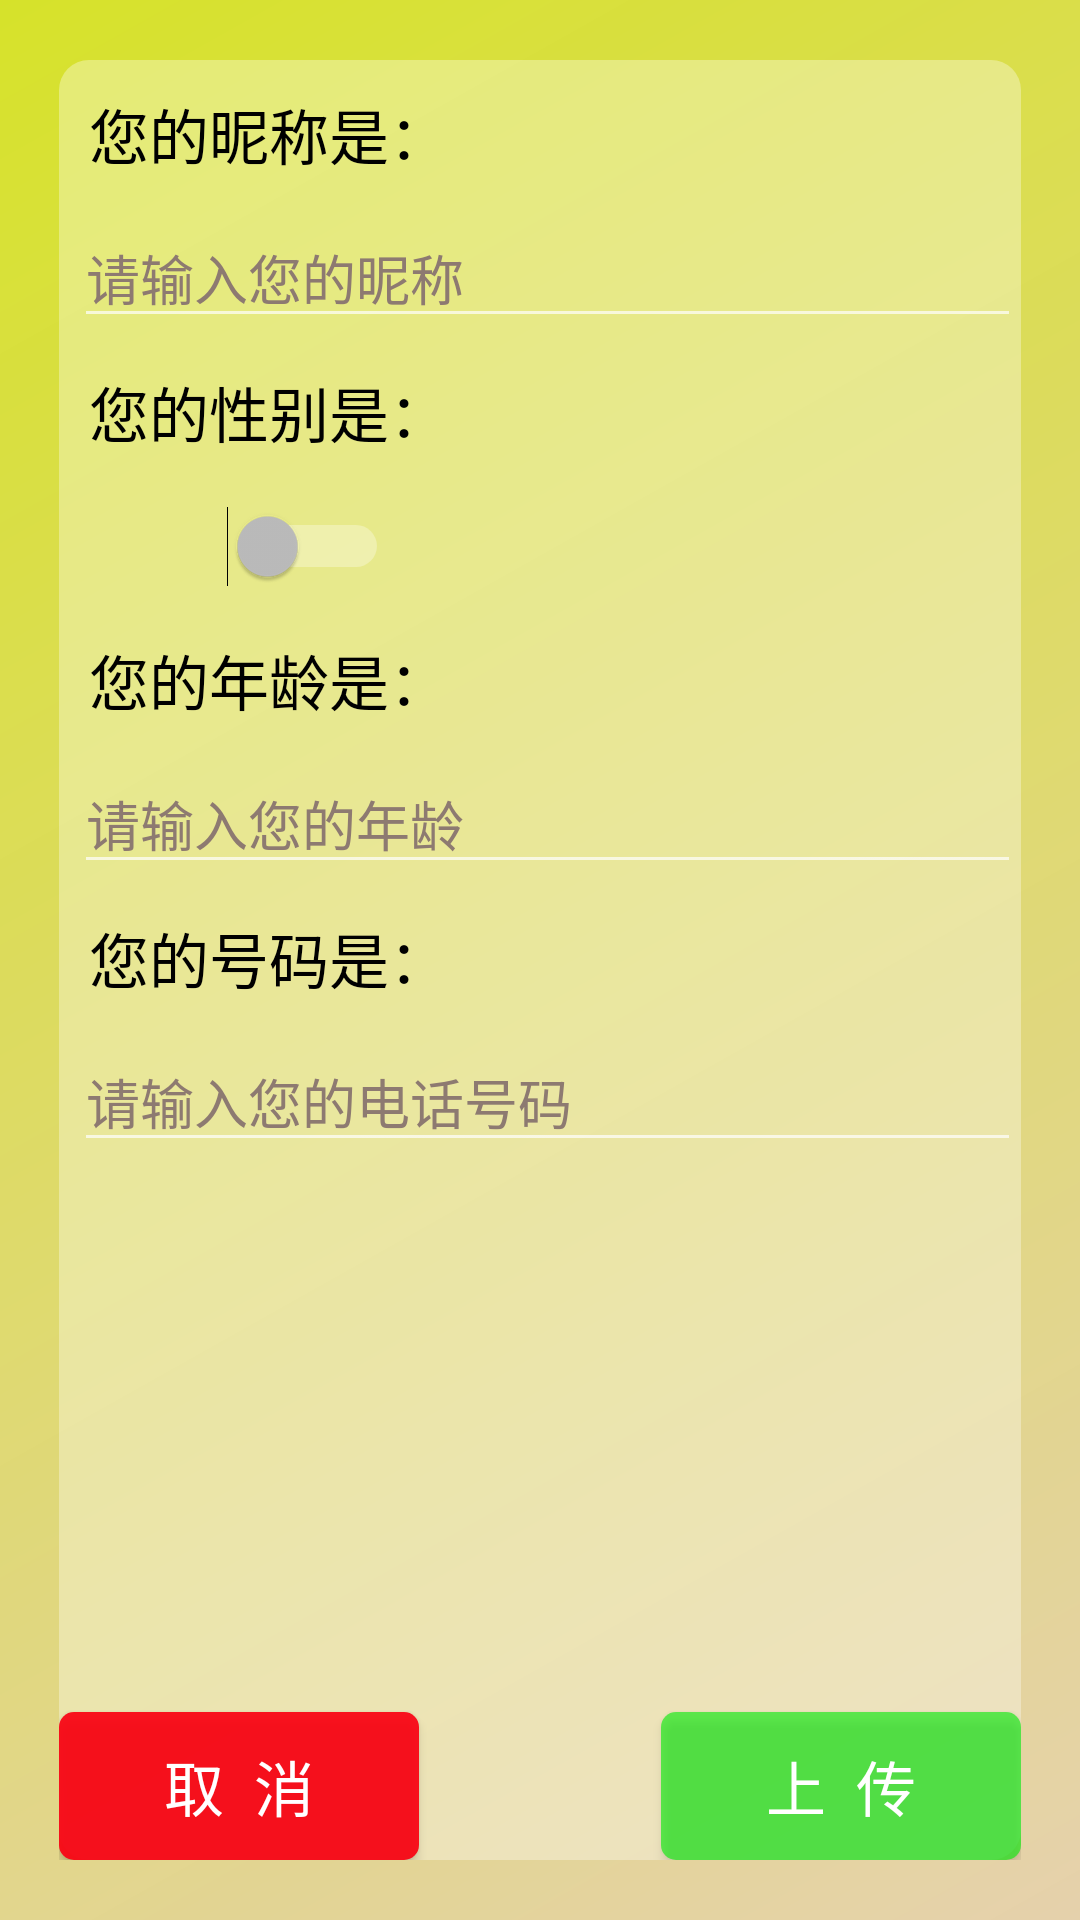

This screen was rendered from an Android layout file. Write that file and the resources it references.
<!-- AndroidManifest.xml: application theme Theme.AppCompat.NoActionBar -->
<!-- res/layout/activity_user_edit.xml -->
<?xml version="1.0" encoding="utf-8"?>
<RelativeLayout xmlns:android="http://schemas.android.com/apk/res/android"
    xmlns:tools="http://schemas.android.com/tools"
    android:layout_width="match_parent"
    android:layout_height="match_parent"
    android:paddingBottom="@dimen/activity_vertical_margin"
    android:paddingLeft="@dimen/activity_horizontal_margin"
    android:paddingRight="@dimen/activity_horizontal_margin"
    android:paddingTop="@dimen/activity_vertical_margin"
    android:background="@drawable/background_user_edit"
    tools:context="com.hanks.healthspy.user.UserEditActivity">

    <RelativeLayout
        android:layout_width="match_parent"
        android:layout_height="match_parent"
        android:layout_marginTop="20dp"
        android:layout_marginBottom="20dp"
        android:layout_marginLeft="20dp"
        android:layout_marginRight="20dp"
        android:background="@drawable/background_login_div">

        <TextView
            android:id="@+id/nickname_tv"
            android:layout_width="match_parent"
            android:layout_height="wrap_content"
            android:text="@string/nickname_edit"
            android:textColor="@color/bg_black"
            android:textSize="20dp"
            android:layout_marginTop="10dp"
            android:layout_marginLeft="10dp"/>

        <EditText
            android:id="@+id/nickname_edit"
            android:layout_width="match_parent"
            android:layout_height="wrap_content"
            android:hint="@string/nickname_edit_in"
            android:ems="10"
            android:layout_below="@+id/nickname_tv"
            android:textColorHint="@color/text_gray"
            android:textColor="@color/bg_black"
            android:layout_marginTop="10dp"
            android:layout_marginLeft="5dp"/>

        <TextView
            android:id="@+id/gender_tv"
            android:layout_width="match_parent"
            android:layout_height="wrap_content"
            android:text="@string/gender_edit"
            android:textColor="@color/bg_black"
            android:textSize="20dp"
            android:layout_below="@+id/nickname_edit"
            android:layout_marginTop="10dp"
            android:layout_marginLeft="10dp"/>

        <Switch
            android:id="@+id/gender_edit"
            android:layout_width="100dp"
            android:layout_height="40dp"
            android:textOff="男"
            android:textOn="女"
            android:layout_below="@+id/gender_tv"
            android:layout_marginTop="10dp"
            android:layout_marginLeft="10dp"/>

        <TextView
            android:id="@+id/age_tv"
            android:layout_width="match_parent"
            android:layout_height="wrap_content"
            android:text="@string/age_edit"
            android:textColor="@color/bg_black"
            android:textSize="20dp"
            android:layout_below="@+id/gender_edit"
            android:layout_marginTop="10dp"
            android:layout_marginLeft="10dp"/>

        <EditText
            android:id="@+id/age_edit"
            android:layout_width="match_parent"
            android:layout_height="wrap_content"
            android:inputType="phone"
            android:hint="@string/age_edit_in"
            android:ems="10"
            android:layout_below="@+id/age_tv"
            android:textColorHint="@color/text_gray"
            android:text=""
            android:textColor="@color/bg_black"
            android:layout_marginTop="10dp"
            android:layout_marginLeft="5dp"/>

        <TextView
            android:id="@+id/phone_tv"
            android:layout_width="match_parent"
            android:layout_height="wrap_content"
            android:text="@string/phone_edit"
            android:textColor="@color/bg_black"
            android:textSize="20dp"
            android:layout_below="@+id/age_edit"
            android:layout_marginTop="10dp"
            android:layout_marginLeft="10dp"/>

        <EditText
            android:id="@+id/phone_edit"
            android:layout_width="match_parent"
            android:layout_height="wrap_content"
            android:inputType="phone"
            android:hint="@string/phone_edit_in"
            android:ems="10"
            android:layout_below="@+id/phone_tv"
            android:textColorHint="@color/text_gray"
            android:textColor="@color/bg_black"
            android:layout_marginTop="10dp"
            android:layout_marginLeft="5dp"/>

        <Button
            android:id="@+id/cancel"
            android:layout_width="120dp"
            android:layout_height="wrap_content"
            android:text="取  消"
            android:background="@drawable/btn_shape_sign_out"
            android:textSize="20dp"
            android:onClick="cancel"
            android:layout_alignParentBottom="true"
            android:layout_alignParentLeft="true"
            android:layout_alignParentStart="true" />

        <Button
            android:id="@+id/user_upload"
            android:layout_width="120dp"
            android:layout_height="wrap_content"
            android:text="上  传"
            android:background="@drawable/btn_shape_sign_in"
            android:textSize="20dp"
            android:onClick="user_upload"
            android:layout_alignParentBottom="true"
            android:layout_alignParentRight="true"
            android:layout_alignParentEnd="true" />

    </RelativeLayout>

</RelativeLayout>
<!-- resources referenced by this layout -->
<resources>
  <color name="bg_black">#000000</color>
  <color name="text_gray">#8D7A71</color>
  <!-- drawable background_login_div (drawable) -->
  <?xml version="1.0" encoding="UTF-8"?>
  <shape xmlns:android="http://schemas.android.com/apk/res/android">
      <solid android:color="#55FFFFFF" />
      <corners android:topLeftRadius="10dp" android:topRightRadius="10dp"
          android:bottomRightRadius="10dp" android:bottomLeftRadius="10dp"/>
  </shape>
  <!-- drawable background_user_edit (drawable) -->
  <?xml version="1.0" encoding="utf-8"?>
  <shape xmlns:android="http://schemas.android.com/apk/res/android">
      <gradient
          android:startColor="#FFE5D1AC"
          android:endColor="#e6e8f529"
          android:angle="135" />
  </shape>
  <!-- drawable btn_shape_sign_in (drawable) -->
  <?xml version="1.0" encoding="UTF-8"?>
  <shape xmlns:android="http://schemas.android.com/apk/res/android"
      android:shape="rectangle">
      
      <solid android:color="#a009ec0c" />
      
      
      <corners android:radius="5dip" />
  
      
      <padding
          android:left="10dp"
          android:top="10dp"
          android:right="10dp"
          android:bottom="10dp"
      />
  </shape>
  <!-- drawable btn_shape_sign_out (drawable) -->
  <?xml version="1.0" encoding="UTF-8"?>
  <shape xmlns:android="http://schemas.android.com/apk/res/android"
      android:shape="rectangle">
      
      <solid android:color="#ecfa0313" />
      
      
      <corners android:radius="5dip" />
  
      
      <padding
          android:left="10dp"
          android:top="10dp"
          android:right="10dp"
          android:bottom="10dp"
          />
  </shape>
  <string name="age_edit">您的年龄是：</string>
  <string name="age_edit_in">请输入您的年龄</string>
  <string name="gender_edit">您的性别是：</string>
  <string name="nickname_edit">您的昵称是：</string>
  <string name="nickname_edit_in">请输入您的昵称</string>
  <string name="phone_edit">您的号码是：</string>
  <string name="phone_edit_in">请输入您的电话号码</string>
</resources>
